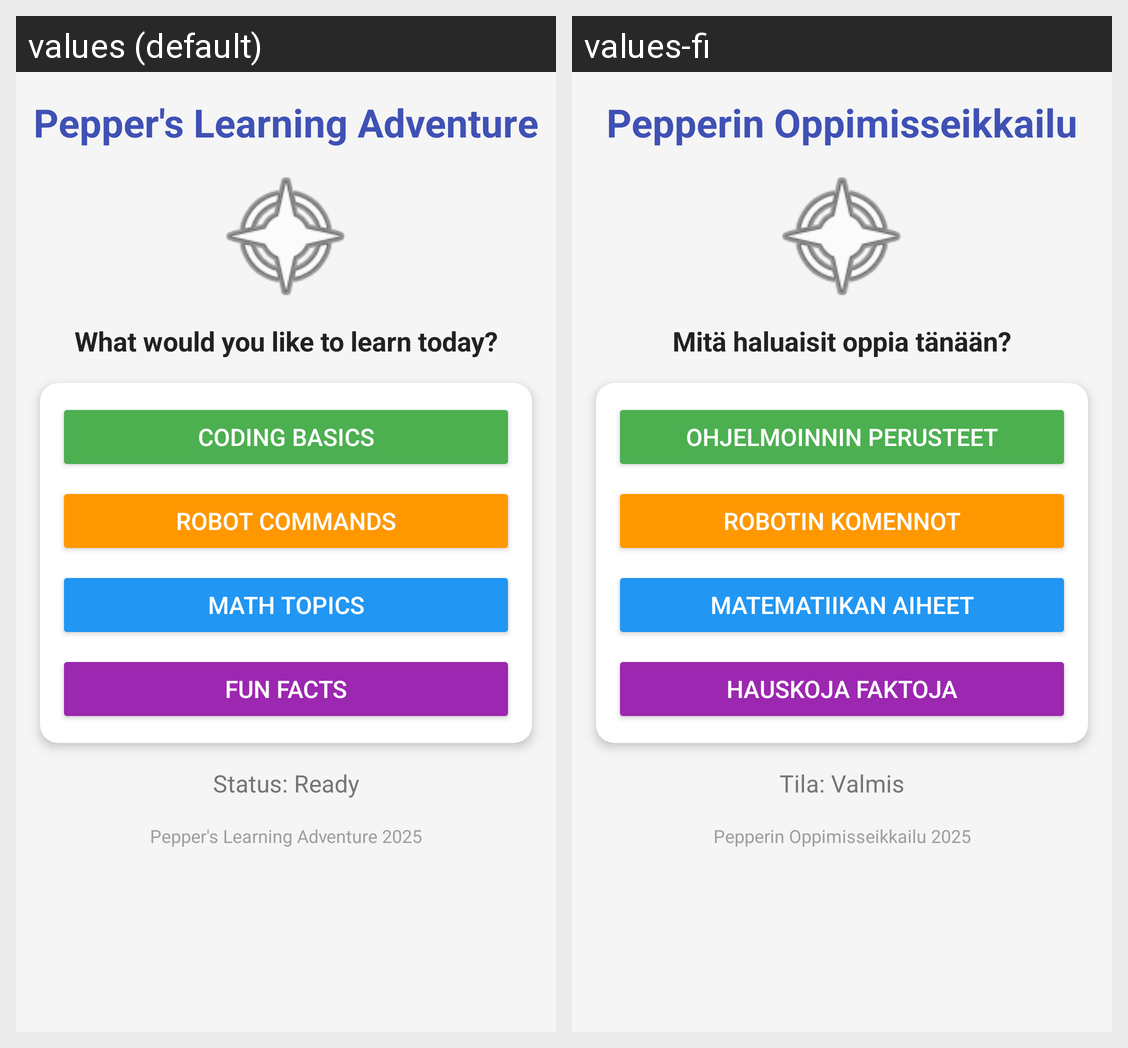

This grid shows one Android layout under two languages. Give, for every string resource on the screen, its name, the default text and each shown locale's text.
Android screen res/layout/activity_main.xml rendered under 2 locales, left to right: values (default), values-fi. Device: Nexus 5 (rendered at 1080×1920; each locale shown at half size, 540×960, under a caption strip naming it); theme Theme.PepperProject.
Strings drawn on this screen, with the default value and each locale's value (text and hints the layout hard-codes, and strings that could not be matched under every locale, appear in the picture but are not listed):

app_title
  values: Pepper's Learning Adventure
  values-fi: Pepperin Oppimisseikkailu

greeting_text
  values: What would you like to learn today?
  values-fi: Mitä haluaisit oppia tänään?

coding_basics_button
  values: Coding Basics
  values-fi: Ohjelmoinnin perusteet

robot_commands_button
  values: Robot Commands
  values-fi: Robotin komennot

math_topics_button
  values: Math Topics
  values-fi: Matematiikan aiheet

fun_facts_button
  values: Fun Facts
  values-fi: Hauskoja faktoja

status_ready
  values: Status: Ready
  values-fi: Tila: Valmis

footer_text
  values: Pepper's Learning Adventure 2025
  values-fi: Pepperin Oppimisseikkailu 2025
